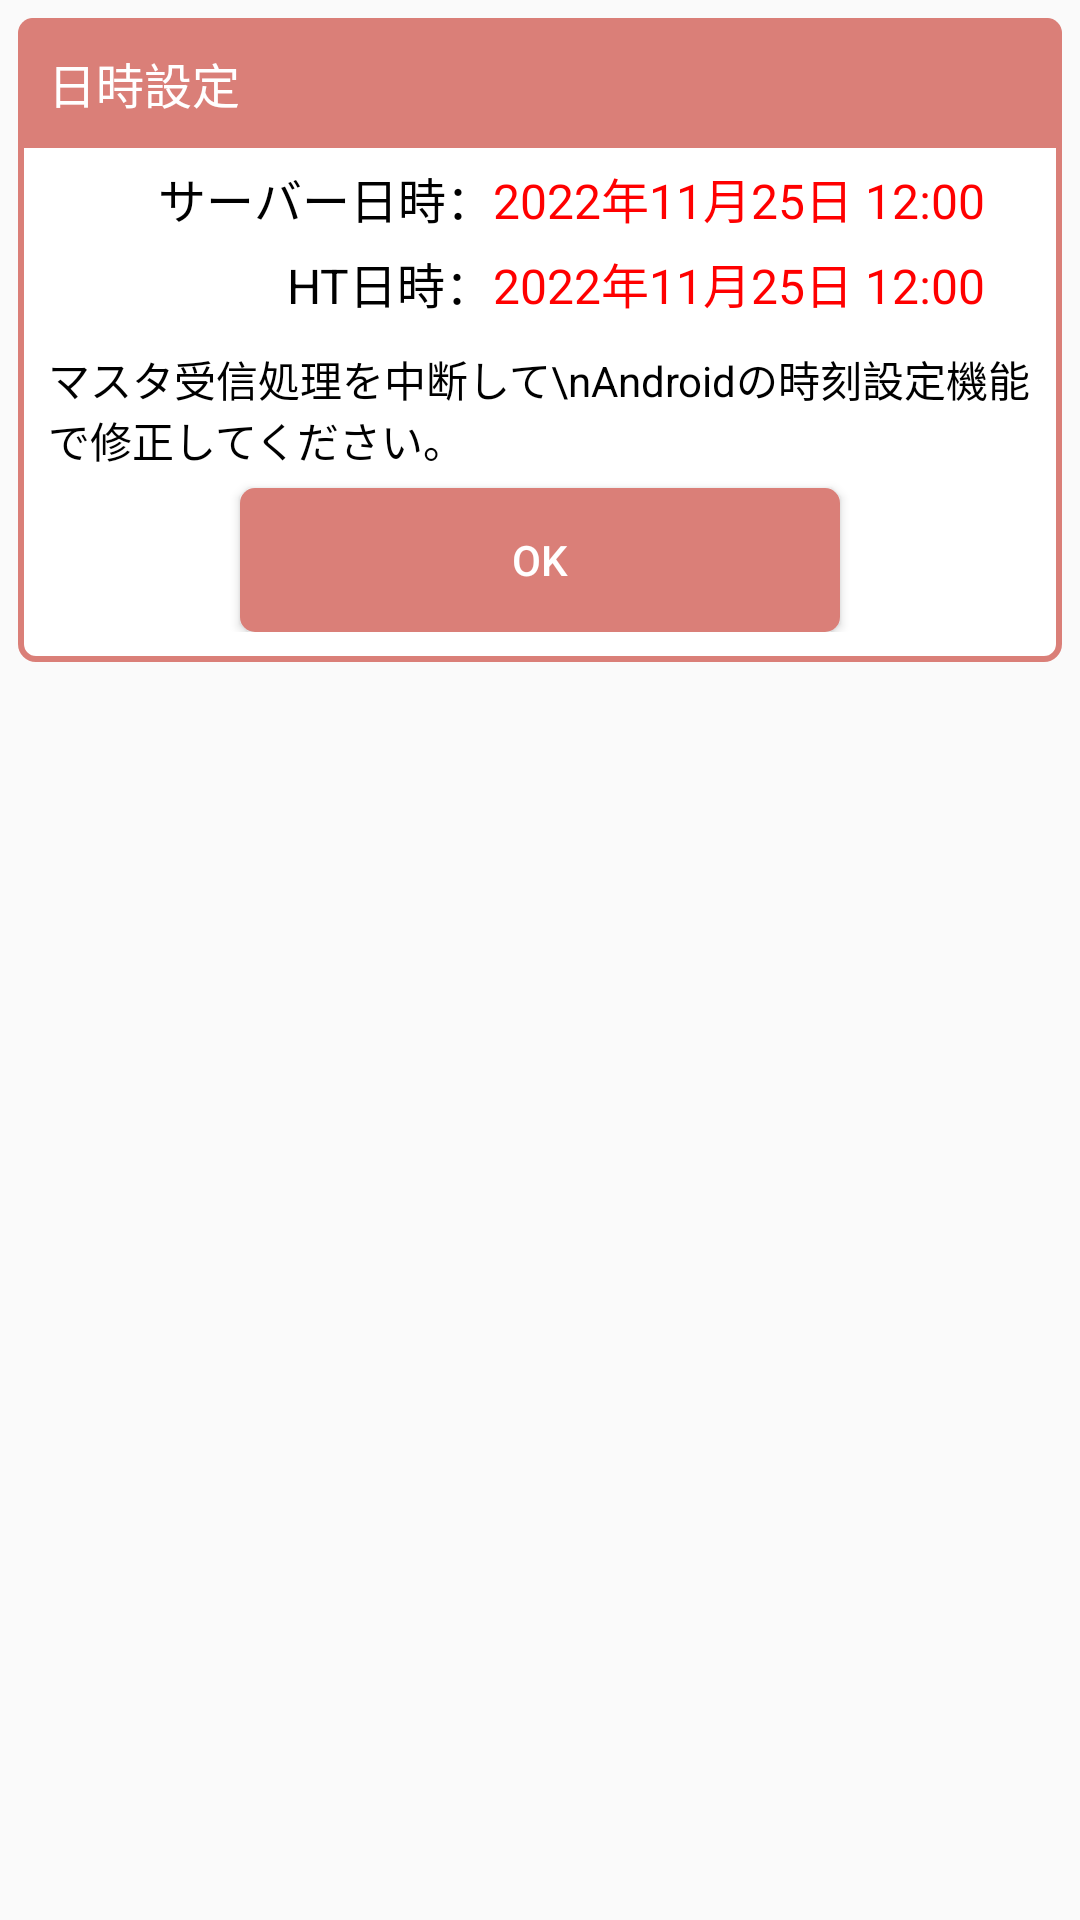

Produce the Android XML layout that renders to this screen, including the resource entries it uses.
<!-- AndroidManifest.xml: application theme AppTheme -->
<!-- res/layout/dialog_ht_date.xml -->
<?xml version="1.0" encoding="utf-8"?>
<RelativeLayout xmlns:android="http://schemas.android.com/apk/res/android"
    xmlns:app="http://schemas.android.com/apk/res-auto"
    android:layout_width="match_parent"
    android:layout_height="match_parent" >

    
    <LinearLayout
        android:layout_width="match_parent"
        android:layout_height="wrap_content"
        android:layout_alignParentTop="true"
        android:layout_marginTop="6dp"
        android:layout_marginLeft="6dp"
        android:layout_marginRight="6dp"
        android:paddingBottom="10dp"
        android:background="@drawable/bg_dialog"
        android:gravity="center_horizontal"
        android:orientation="vertical"
        >

        
        <TextView
            android:id="@+id/dialog_title"
            android:layout_width="match_parent"
            android:layout_height="wrap_content"
            android:padding="10dp"
            android:background="@drawable/bg_title"
            android:text="日時設定"
            android:textSize="16sp"
            android:textColor="@android:color/white"
            />

        
        <LinearLayout
            android:layout_width="match_parent"
            android:layout_height="match_parent"
            android:orientation="vertical">

            <LinearLayout
                android:layout_width="match_parent"
                android:layout_height="match_parent"
                android:layout_marginTop="5dp"
                android:orientation="horizontal">

                <TextView
                    android:id="@+id/title_server_date"
                    android:layout_width="match_parent"
                    android:layout_height="wrap_content"
                    android:layout_weight="1.2"
                    android:gravity="end"
                    android:textSize="16sp"
                    android:textColor="@color/Black"
                    android:text="サーバー日時：" />

                <TextView
                    android:id="@+id/dialog_server_date"
                    android:layout_width="match_parent"
                    android:layout_height="wrap_content"
                    android:layout_weight="1"
                    android:text="2022年11月25日 12:00"
                    android:textColor="@color/Red"
                    android:textSize="16sp" />
            </LinearLayout>

            <LinearLayout
                android:layout_width="match_parent"
                android:layout_height="match_parent"
                android:layout_marginTop="5dp"
                android:orientation="horizontal">

                <TextView
                    android:id="@+id/title_ht_date"
                    android:layout_width="match_parent"
                    android:layout_height="wrap_content"
                    android:layout_weight="1.2"
                    android:gravity="end"
                    android:textSize="16sp"
                    android:textColor="@color/Black"
                    android:text="HT日時：" />

                <TextView
                    android:id="@+id/dialog_ht_date"
                    android:layout_width="match_parent"
                    android:layout_height="wrap_content"
                    android:layout_weight="1"
                    android:paddingEnd="0dp"
                    android:text="2022年11月25日 12:00"
                    android:textColor="@color/Red"
                    android:textSize="16sp" />
            </LinearLayout>

            <TextView
                android:id="@+id/dialog_message"
                android:layout_width="match_parent"
                android:layout_height="wrap_content"
                android:layout_marginTop="10dp"
                android:paddingStart="10dp"
                android:paddingEnd="10dp"
                android:textColor="@color/Black"
                android:textSize="14sp"
                android:text="マスタ受信処理を中断して\nAndroidの時刻設定機能で修正してください。" />
        </LinearLayout>

        
        <Button
            android:id="@+id/positive_button"
            android:layout_width="200dp"
            android:layout_height="wrap_content"
            android:layout_marginTop="6dp"
            android:background="@drawable/bt_dialog_positive"
            android:text="OK"
            android:textColor="@android:color/white" />

    </LinearLayout>

</RelativeLayout>
<!-- resources referenced by this layout -->
<resources>
  <color name="Black">#FF000000</color>
  <color name="Red">#ff0000</color>
  <!-- drawable bg_dialog (drawable) -->
  <?xml version="1.0" encoding="utf-8"?>
  <shape xmlns:android="http://schemas.android.com/apk/res/android" >
  
      <corners android:radius="5dp"/>
  
      <stroke android:width="2dp" android:color="@color/DialogColor"/>
      <solid android:color="#ffffff"/>
      
  
  </shape>
  <!-- drawable bg_title (drawable) -->
  <?xml version="1.0" encoding="utf-8"?>
  <shape xmlns:android="http://schemas.android.com/apk/res/android" >
  
      <corners android:topLeftRadius="5dp" android:topRightRadius="5dp"/>
  
      <solid android:color="@color/DialogColor"/>
  
  </shape>
  <!-- drawable bt_dialog_positive (drawable) -->
  <?xml version="1.0" encoding="utf-8"?>
  <shape xmlns:android="http://schemas.android.com/apk/res/android" >
  
      <corners android:radius="5dp" />
      <solid android:color="@color/DialogColor" />
  
  </shape>
  <style name="AppTheme" parent="Theme.AppCompat.Light.DarkActionBar">
          
          <item name="colorPrimary">@color/colorPrimary</item>
          <item name="colorPrimaryDark">@color/colorPrimaryDark</item>
          <item name="colorAccent">@color/colorAccent</item>
      </style>
  <color name="DialogColor">#DA7F78</color>
  <color name="colorPrimary">#4E6EA7</color>
  <color name="colorPrimaryDark">#00574B</color>
  <color name="colorAccent">#D81B60</color>
</resources>
